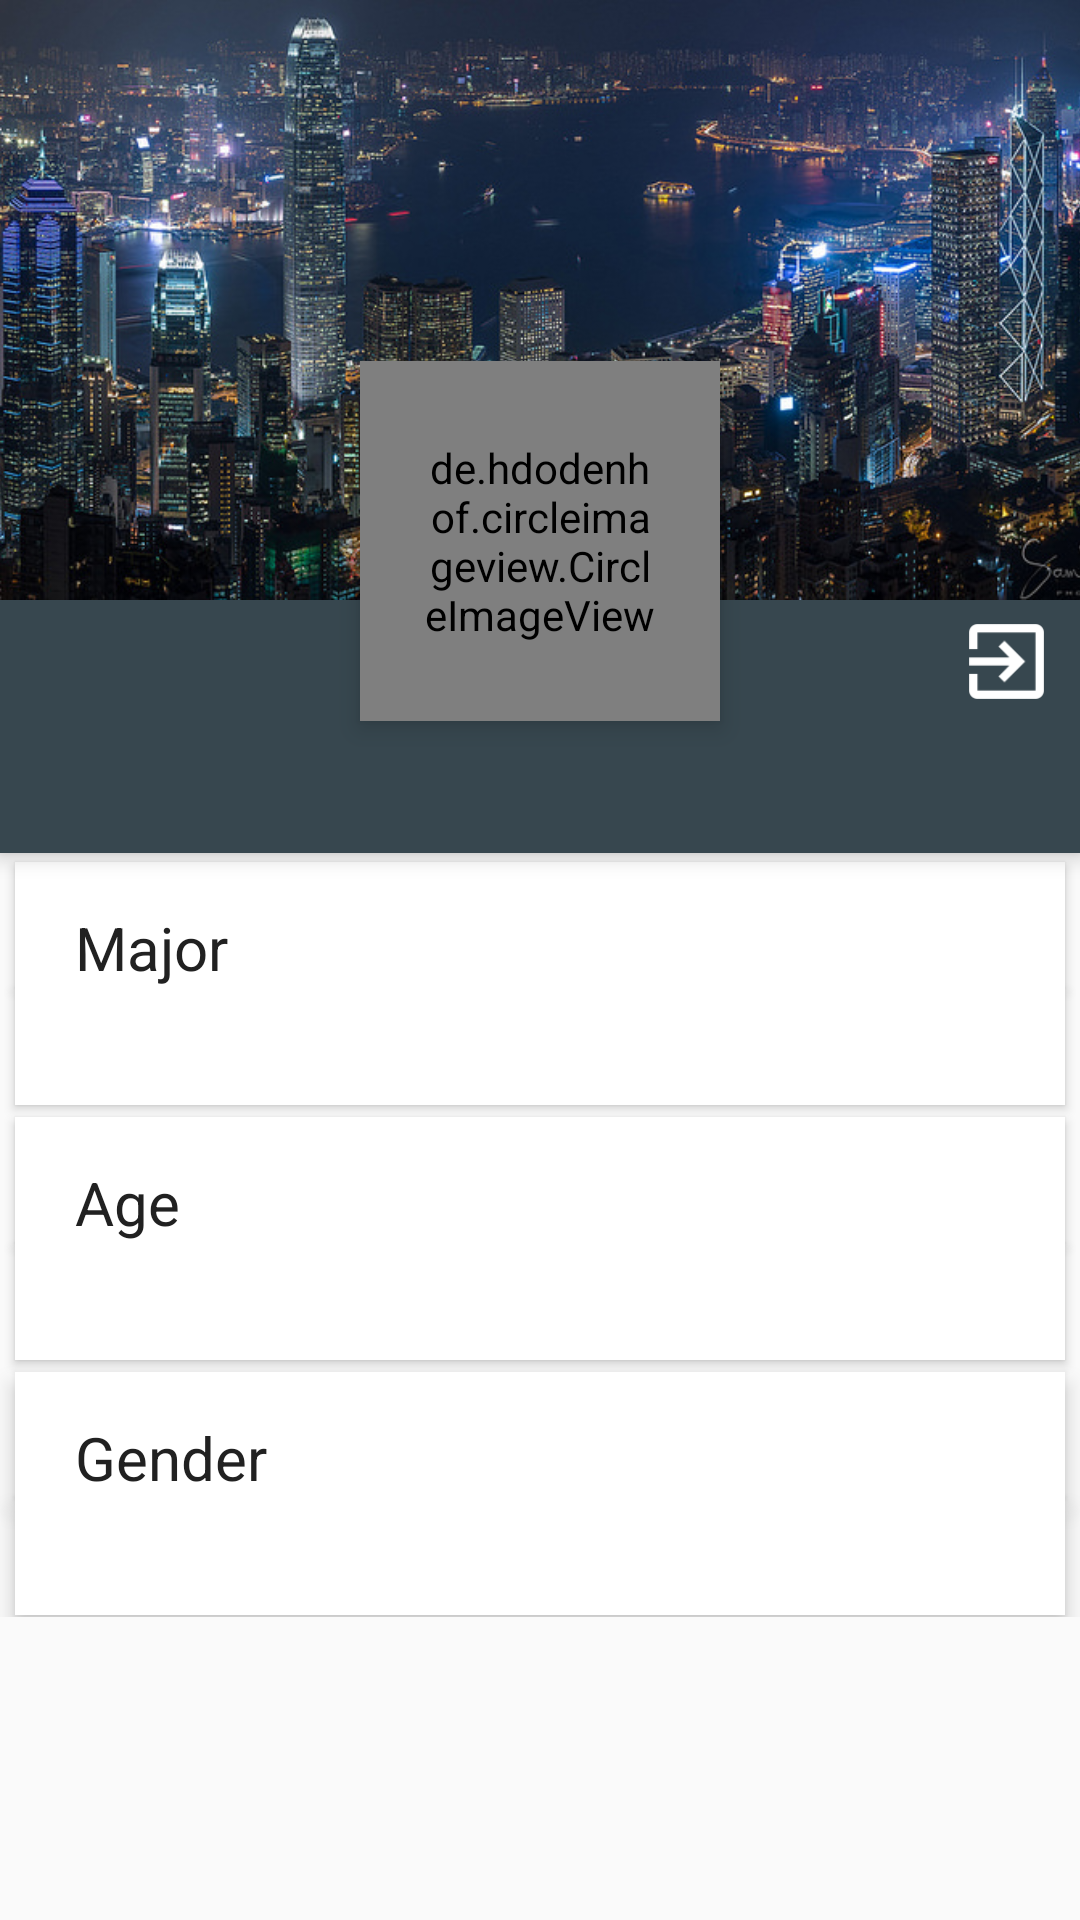

Android layout source for this screen:
<!-- AndroidManifest.xml: application theme AppTheme -->
<!-- res/layout/user_profile_frag.xml -->
<?xml version="1.0" encoding="utf-8"?>
<ScrollView xmlns:android="http://schemas.android.com/apk/res/android"
    android:layout_width="match_parent"
    android:layout_height="match_parent">

    <RelativeLayout
        android:layout_width="match_parent"
        android:layout_height="match_parent">

        <ImageView
            android:id="@+id/header_cover_image"
            android:layout_width="match_parent"
            android:layout_height="200dp"
            android:scaleType="centerCrop"
            android:src="@drawable/banner1"
            android:contentDescription="@string/banner_image_for_user_profile" />

        <de.hdodenhof.circleimageview.CircleImageView
            xmlns:app="http://schemas.android.com/apk/res-auto"
            android:id="@+id/user_profile_photo"
            android:layout_width="120dp"
            android:layout_height="120dp"
            android:layout_below="@+id/header_cover_image"
            android:layout_centerHorizontal="true"
            android:src="@drawable/profile"
            android:layout_marginTop="-80dp"
            android:elevation="5dp"
            android:padding="20dp" />

        <RelativeLayout
            android:id="@+id/profile_layout"
            android:layout_width="match_parent"
            android:layout_height="wrap_content"
            android:background="#37474F"
            android:elevation="4dp"
            android:paddingBottom="10dp"
            android:layout_below="@+id/header_cover_image"
            android:layout_alignParentLeft="true"
            android:layout_alignParentStart="true">

            <TextView
                android:id="@+id/user_profile_name"
                android:layout_width="wrap_content"
                android:layout_height="wrap_content"
                android:layout_centerHorizontal="true"
                android:layout_marginTop="42dp"
                android:text="@string/emptyString"
                android:textColor="#fff"
                android:textSize="24sp"
                android:textStyle="bold" />

            <ImageView
                android:id="@+id/logout_btn"
                android:layout_width="25dp"
                android:layout_height="25dp"
                android:src="@drawable/ic_action_logout"
                android:onClick="onButtonClick"
                android:layout_marginTop="8dp"
                android:layout_marginRight="12dp"
                android:layout_marginEnd="12dp"
                android:layout_alignParentTop="true"
                android:layout_alignParentRight="true"
                android:layout_alignParentEnd="true"
                android:contentDescription="@string/button_to_log_out_of_user_profile" />

        </RelativeLayout>

        <LinearLayout
            android:layout_width="fill_parent"
            android:layout_height="wrap_content"
            android:layout_below="@+id/profile_layout"
            android:gravity="center"
            android:orientation="vertical">

            <TextView
                android:layout_width="fill_parent"
                android:layout_height="wrap_content"
                android:layout_marginTop="3dp"
                android:layout_marginLeft="5dp"
                android:layout_marginRight="5dp"
                android:background="#fff"
                android:elevation="2dp"
                android:paddingLeft="20dp"
                android:paddingRight="20dp"
                android:paddingTop="15dp"
                android:textAppearance="@style/TextAppearance.AppCompat.Medium"
                android:text="@string/major"
                android:textSize="20sp"
                android:textColor="#212121" />

            <TextView
                android:id="@+id/major"
                android:layout_width="fill_parent"
                android:layout_height="wrap_content"
                android:layout_marginBottom="2dp"
                android:layout_marginLeft="5dp"
                android:layout_marginRight="5dp"
                android:background="#fff"
                android:elevation="2dp"
                android:paddingTop="5dp"
                android:paddingLeft="20dp"
                android:paddingRight="20dp"
                android:paddingBottom="15dp"
                android:textAppearance="@style/TextAppearance.AppCompat.Small"
                android:text="@string/emptyString"
                android:textSize="14sp"
                android:textColor="#727272" />

            <TextView
                android:layout_width="fill_parent"
                android:layout_height="wrap_content"
                android:layout_marginRight="5dp"
                android:layout_marginLeft="5dp"
                android:layout_marginTop="2dp"
                android:background="#fff"
                android:elevation="2dp"
                android:paddingLeft="20dp"
                android:paddingRight="20dp"
                android:paddingTop="15dp"
                android:textAppearance="@style/TextAppearance.AppCompat.Medium"
                android:text="@string/age"
                android:textSize="20sp"
                android:textColor="#212121" />

            <TextView
                android:id="@+id/age"
                android:layout_width="fill_parent"
                android:layout_height="wrap_content"
                android:layout_marginBottom="2dp"
                android:layout_marginLeft="5dp"
                android:layout_marginRight="5dp"
                android:background="#fff"
                android:elevation="2dp"
                android:paddingTop="5dp"
                android:paddingLeft="20dp"
                android:paddingRight="20dp"
                android:paddingBottom="15dp"
                android:textAppearance="@style/TextAppearance.AppCompat.Small"
                android:text="@string/emptyString"
                android:textSize="14sp"
                android:textColor="#727272" />

            <TextView
                android:layout_width="fill_parent"
                android:layout_height="wrap_content"
                android:layout_marginRight="5dp"
                android:layout_marginLeft="5dp"
                android:layout_marginTop="2dp"
                android:background="#fff"
                android:elevation="4dp"
                android:paddingLeft="20dp"
                android:paddingRight="20dp"
                android:paddingTop="15dp"
                android:textAppearance="@style/TextAppearance.AppCompat.Medium"
                android:text="@string/gender"
                android:textSize="20sp"
                android:textColor="#212121" />

            <TextView
                android:id="@+id/gender"
                android:layout_width="fill_parent"
                android:layout_height="wrap_content"
                android:layout_marginBottom="0.75dp"
                android:layout_marginLeft="5dp"
                android:layout_marginRight="5dp"
                android:background="#fff"
                android:elevation="4dp"
                android:paddingTop="5dp"
                android:paddingLeft="20dp"
                android:paddingRight="20dp"
                android:paddingBottom="15dp"
                android:textAppearance="@style/TextAppearance.AppCompat.Small"
                android:text="@string/emptyString"
                android:textSize="14sp"
                android:textColor="#727272" />
        </LinearLayout>

    </RelativeLayout>
</ScrollView>
<!-- resources referenced by this layout -->
<resources>
  <!-- drawable banner1: png bitmap (drawable-hdpi, 677836 bytes) -->
  <!-- drawable ic_action_logout: png bitmap (drawable-hdpi, 441 bytes) -->
  <!-- drawable profile: png bitmap (drawable, 178511 bytes) -->
  <string name="age">Age</string>
  <string name="banner_image_for_user_profile">Banner image for user profile</string>
  <string name="button_to_log_out_of_user_profile">Button to log out of user profile</string>
  <string name="emptyString" />
  <string name="gender">Gender</string>
  <string name="major">Major</string>
  <style name="AppTheme" parent="Theme.AppCompat.Light.DarkActionBar">
          
          <item name="colorPrimary">@color/colorPrimary</item>
          <item name="colorPrimaryDark">@color/colorPrimaryDark</item>
          <item name="colorAccent">@color/colorAccent</item>
  
          
      </style>
  <color name="colorPrimary">#263238</color>
  <color name="colorPrimaryDark">#21272B</color>
  <color name="colorAccent">#039789</color>
</resources>
